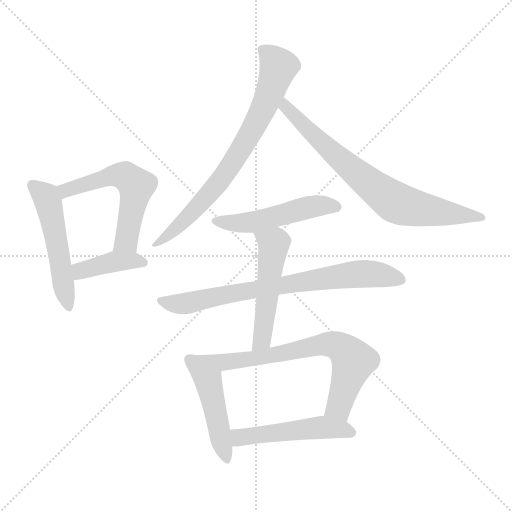
t = 0.00 s
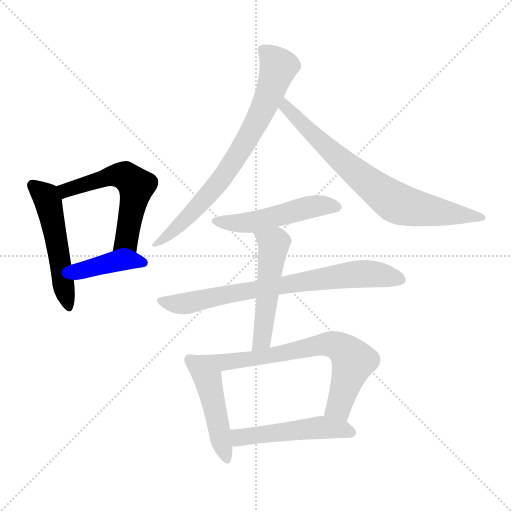
t = 1.62 s
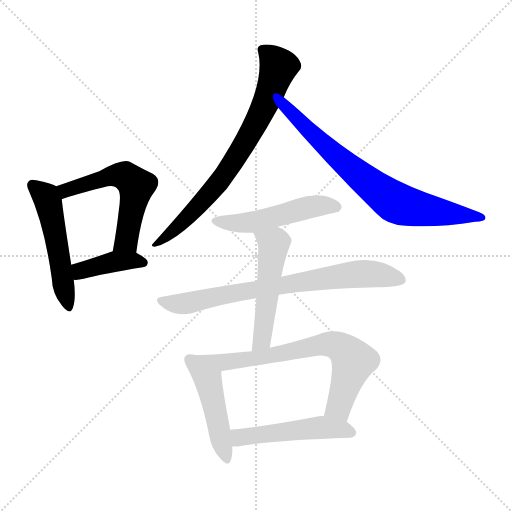
t = 3.25 s
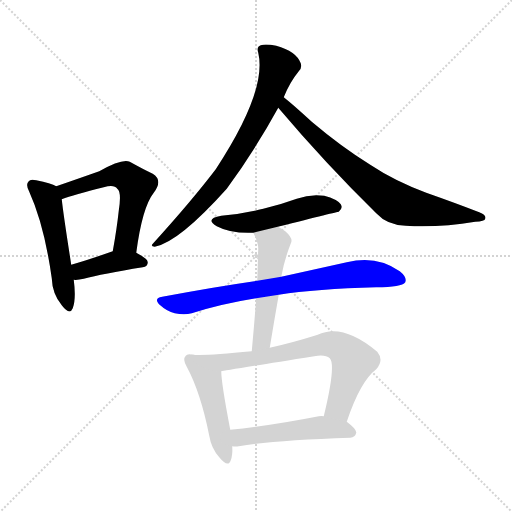
t = 4.87 s
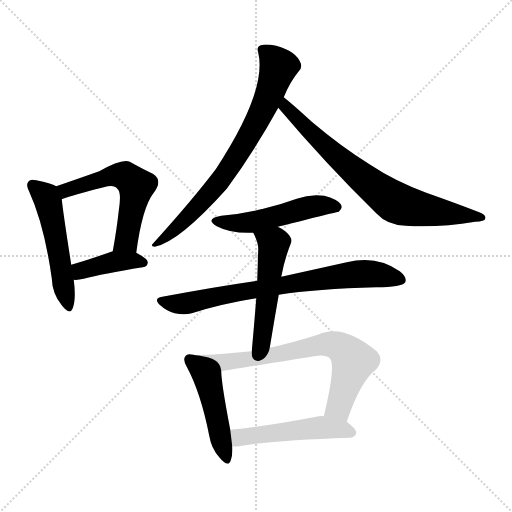
t = 6.50 s
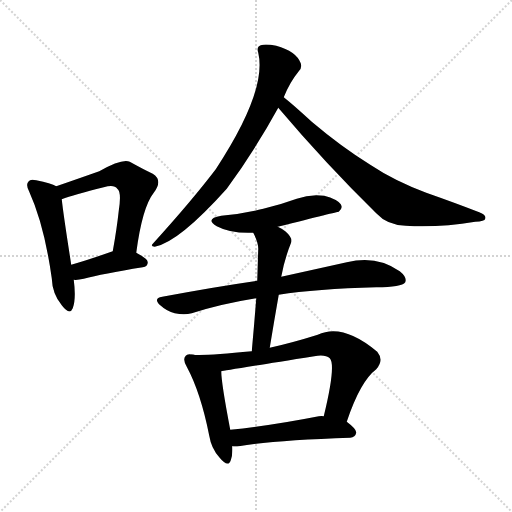
t = 8.12 s

The animated SVG that drew these frames (rendered in a browser with its animation timeline set to each time). Animation: 11 CSS @keyframes rules; one cycle of 8.12 s.

<svg version="1.1" viewBox="0 0 1024 1024" xmlns="http://www.w3.org/2000/svg">
  <g stroke="lightgray" stroke-dasharray="1,1" stroke-width="1" transform="scale(4, 4)">
    <line x1="0" y1="0" x2="256" y2="256"></line>
    <line x1="256" y1="0" x2="0" y2="256"></line>
    <line x1="128" y1="0" x2="128" y2="256"></line>
    <line x1="0" y1="128" x2="256" y2="128"></line>
  </g>
<g transform="scale(1, -1) translate(0, -900)">
   <style type="text/css">
    @keyframes keyframes0 {
      from {
       stroke: blue;
       stroke-dashoffset: 512;
       stroke-width: 128;
       }
       63% {
       animation-timing-function: step-end;
       stroke: blue;
       stroke-dashoffset: 0;
       stroke-width: 128;
       }
       to {
       stroke: black;
       stroke-width: 1024;
       }
       }
       #make-me-a-hanzi-animation-0 {
         animation: keyframes0 0.666667s both;
         animation-delay: 0.000000s;
         animation-timing-function: linear;
       }
    @keyframes keyframes1 {
      from {
       stroke: blue;
       stroke-dashoffset: 556;
       stroke-width: 128;
       }
       64% {
       animation-timing-function: step-end;
       stroke: blue;
       stroke-dashoffset: 0;
       stroke-width: 128;
       }
       to {
       stroke: black;
       stroke-width: 1024;
       }
       }
       #make-me-a-hanzi-animation-1 {
         animation: keyframes1 0.702474s both;
         animation-delay: 0.666667s;
         animation-timing-function: linear;
       }
    @keyframes keyframes2 {
      from {
       stroke: blue;
       stroke-dashoffset: 397;
       stroke-width: 128;
       }
       56% {
       animation-timing-function: step-end;
       stroke: blue;
       stroke-dashoffset: 0;
       stroke-width: 128;
       }
       to {
       stroke: black;
       stroke-width: 1024;
       }
       }
       #make-me-a-hanzi-animation-2 {
         animation: keyframes2 0.573079s both;
         animation-delay: 1.369141s;
         animation-timing-function: linear;
       }
    @keyframes keyframes3 {
      from {
       stroke: blue;
       stroke-dashoffset: 736;
       stroke-width: 128;
       }
       71% {
       animation-timing-function: step-end;
       stroke: blue;
       stroke-dashoffset: 0;
       stroke-width: 128;
       }
       to {
       stroke: black;
       stroke-width: 1024;
       }
       }
       #make-me-a-hanzi-animation-3 {
         animation: keyframes3 0.848958s both;
         animation-delay: 1.942220s;
         animation-timing-function: linear;
       }
    @keyframes keyframes4 {
      from {
       stroke: blue;
       stroke-dashoffset: 736;
       stroke-width: 128;
       }
       71% {
       animation-timing-function: step-end;
       stroke: blue;
       stroke-dashoffset: 0;
       stroke-width: 128;
       }
       to {
       stroke: black;
       stroke-width: 1024;
       }
       }
       #make-me-a-hanzi-animation-4 {
         animation: keyframes4 0.848958s both;
         animation-delay: 2.791178s;
         animation-timing-function: linear;
       }
    @keyframes keyframes5 {
      from {
       stroke: blue;
       stroke-dashoffset: 500;
       stroke-width: 128;
       }
       62% {
       animation-timing-function: step-end;
       stroke: blue;
       stroke-dashoffset: 0;
       stroke-width: 128;
       }
       to {
       stroke: black;
       stroke-width: 1024;
       }
       }
       #make-me-a-hanzi-animation-5 {
         animation: keyframes5 0.656901s both;
         animation-delay: 3.640137s;
         animation-timing-function: linear;
       }
    @keyframes keyframes6 {
      from {
       stroke: blue;
       stroke-dashoffset: 743;
       stroke-width: 128;
       }
       71% {
       animation-timing-function: step-end;
       stroke: blue;
       stroke-dashoffset: 0;
       stroke-width: 128;
       }
       to {
       stroke: black;
       stroke-width: 1024;
       }
       }
       #make-me-a-hanzi-animation-6 {
         animation: keyframes6 0.854655s both;
         animation-delay: 4.297038s;
         animation-timing-function: linear;
       }
    @keyframes keyframes7 {
      from {
       stroke: blue;
       stroke-dashoffset: 508;
       stroke-width: 128;
       }
       62% {
       animation-timing-function: step-end;
       stroke: blue;
       stroke-dashoffset: 0;
       stroke-width: 128;
       }
       to {
       stroke: black;
       stroke-width: 1024;
       }
       }
       #make-me-a-hanzi-animation-7 {
         animation: keyframes7 0.663411s both;
         animation-delay: 5.151693s;
         animation-timing-function: linear;
       }
    @keyframes keyframes8 {
      from {
       stroke: blue;
       stroke-dashoffset: 469;
       stroke-width: 128;
       }
       60% {
       animation-timing-function: step-end;
       stroke: blue;
       stroke-dashoffset: 0;
       stroke-width: 128;
       }
       to {
       stroke: black;
       stroke-width: 1024;
       }
       }
       #make-me-a-hanzi-animation-8 {
         animation: keyframes8 0.631673s both;
         animation-delay: 5.815104s;
         animation-timing-function: linear;
       }
    @keyframes keyframes9 {
      from {
       stroke: blue;
       stroke-dashoffset: 699;
       stroke-width: 128;
       }
       69% {
       animation-timing-function: step-end;
       stroke: blue;
       stroke-dashoffset: 0;
       stroke-width: 128;
       }
       to {
       stroke: black;
       stroke-width: 1024;
       }
       }
       #make-me-a-hanzi-animation-9 {
         animation: keyframes9 0.818848s both;
         animation-delay: 6.446777s;
         animation-timing-function: linear;
       }
    @keyframes keyframes10 {
      from {
       stroke: blue;
       stroke-dashoffset: 497;
       stroke-width: 128;
       }
       62% {
       animation-timing-function: step-end;
       stroke: blue;
       stroke-dashoffset: 0;
       stroke-width: 128;
       }
       to {
       stroke: black;
       stroke-width: 1024;
       }
       }
       #make-me-a-hanzi-animation-10 {
         animation: keyframes10 0.654460s both;
         animation-delay: 7.265625s;
         animation-timing-function: linear;
       }
</style>
<path d="M 112.5 527.5 Q 102.5 533.5 72.5 539.5 Q 60.5 542.5 57.5 537.5 Q 50.5 531.5 58.5 516.5 Q 88.5 450.5 103.5 343.5 Q 104.5 312.5 123.5 289.5 Q 139.5 268.5 145.5 283.5 Q 152.5 302.5 147.5 340.5 L 142.5 370.5 Q 126.5 472.5 123.5 501.5 C 120.5 523.5 120.5 523.5 112.5 527.5 Z" fill="lightgray"></path> 
<path d="M 272.5 394.5 Q 284.5 485.5 307.5 514.5 Q 326.5 539.5 305.5 552.5 Q 286.5 561.5 259.5 576.5 Q 244.5 583.5 198.5 557.5 Q 144.5 538.5 112.5 527.5 C 84.5 517.5 95.5 491.5 123.5 501.5 Q 147.5 510.5 207.5 525.5 Q 228.5 531.5 234.5 522.5 Q 243.5 516.5 237.5 478.5 Q 233.5 441.5 225.5 397.5 C 220.5 367.5 268.5 364.5 272.5 394.5 Z" fill="lightgray"></path> 
<path d="M 147.5 340.5 Q 154.5 339.5 167.5 342.5 Q 204.5 352.5 285.5 365.5 Q 295.5 366.5 295.5 375.5 Q 295.5 382.5 272.5 394.5 C 250.5 406.5 250.5 406.5 225.5 397.5 Q 224.5 397.5 222.5 396.5 Q 177.5 380.5 142.5 370.5 C 113.5 362.5 117.5 341.5 147.5 340.5 Z" fill="lightgray"></path> 
<path d="M 567.5 705.5 Q 579.5 735.5 597.5 757.5 Q 604.5 763.5 601.5 773.5 Q 592.5 797.5 552.5 808.5 Q 531.5 812.5 521.5 809.5 Q 512.5 806.5 516.5 794.5 Q 534.5 718.5 431.5 561.5 Q 383.5 498.5 306.5 413.5 Q 299.5 407.5 309.5 406.5 Q 357.5 415.5 453.5 522.5 Q 510.5 600.5 556.5 684.5 L 567.5 705.5 Z" fill="lightgray"></path> 
<path d="M 556.5 684.5 Q 650.5 573.5 752.5 473.5 Q 774.5 449.5 811.5 448.5 Q 878.5 444.5 950.5 456.5 Q 969.5 457.5 970.5 462.5 Q 973.5 469.5 958.5 475.5 Q 909.5 494.5 852.5 514.5 Q 788.5 538.5 740.5 570.5 Q 682.5 606.5 623.5 656.5 Q 586.5 690.5 567.5 705.5 C 544.5 724.5 537.5 707.5 556.5 684.5 Z" fill="lightgray"></path> 
<path d="M 555.5 446.5 Q 675.5 476.5 677.5 476.5 Q 686.5 483.5 681.5 491.5 Q 674.5 501.5 648.5 508.5 Q 620.5 512.5 593.5 502.5 Q 560.5 490.5 526.5 482.5 Q 487.5 472.5 442.5 468.5 Q 408.5 462.5 433.5 447.5 Q 461.5 432.5 506.5 434.5 L 555.5 446.5 Z" fill="lightgray"></path> 
<path d="M 557.5 310.5 Q 632.5 322.5 752.5 325.5 Q 803.5 325.5 810.5 335.5 Q 814.5 345.5 799.5 357.5 Q 753.5 390.5 693.5 375.5 Q 639.5 363.5 562.5 346.5 L 514.5 338.5 Q 424.5 325.5 324.5 306.5 Q 305.5 303.5 320.5 289.5 Q 333.5 277.5 349.5 273.5 Q 368.5 269.5 383.5 273.5 Q 443.5 292.5 512.5 303.5 L 557.5 310.5 Z" fill="lightgray"></path> 
<path d="M 539.5 204.5 Q 548.5 259.5 557.5 310.5 L 562.5 346.5 Q 568.5 380.5 582.5 415.5 Q 585.5 424.5 570.5 437.5 Q 563.5 443.5 555.5 446.5 C 528.5 459.5 493.5 461.5 506.5 434.5 Q 516.5 415.5 516.5 402.5 Q 515.5 371.5 514.5 338.5 L 512.5 303.5 Q 508.5 252.5 503.5 197.5 C 500.5 167.5 534.5 174.5 539.5 204.5 Z" fill="lightgray"></path> 
<path d="M 386.5 190.5 Q 374.5 193.5 371.5 188.5 Q 364.5 181.5 373.5 166.5 Q 401.5 114.5 418.5 28.5 Q 422.5 3.5 438.5 -14.5 Q 456.5 -36.5 461.5 -20.5 Q 465.5 -10.5 464.5 7.5 L 460.5 40.5 Q 442.5 134.5 442.5 157.5 C 441.5 182.5 416.5 186.5 386.5 190.5 Z" fill="lightgray"></path> 
<path d="M 693.5 56.5 Q 720.5 137.5 752.5 161.5 Q 768.5 179.5 754.5 196.5 Q 685.5 254.5 635.5 230.5 Q 584.5 214.5 539.5 204.5 L 503.5 197.5 Q 413.5 188.5 386.5 190.5 C 356.5 191.5 412.5 152.5 442.5 157.5 Q 445.5 158.5 628.5 187.5 Q 650.5 191.5 659.5 183.5 Q 672.5 170.5 647.5 67.5 C 640.5 38.5 683.5 28.5 693.5 56.5 Z" fill="lightgray"></path> 
<path d="M 464.5 7.5 Q 470.5 6.5 477.5 7.5 Q 547.5 19.5 700.5 24.5 Q 710.5 25.5 712.5 34.5 Q 713.5 41.5 693.5 56.5 L 647.5 67.5 Q 643.5 68.5 637.5 67.5 Q 540.5 48.5 460.5 40.5 C 430.5 37.5 434.5 9.5 464.5 7.5 Z" fill="lightgray"></path> 
      <clipPath id="make-me-a-hanzi-clip-0">
      <path d="M 112.5 527.5 Q 102.5 533.5 72.5 539.5 Q 60.5 542.5 57.5 537.5 Q 50.5 531.5 58.5 516.5 Q 88.5 450.5 103.5 343.5 Q 104.5 312.5 123.5 289.5 Q 139.5 268.5 145.5 283.5 Q 152.5 302.5 147.5 340.5 L 142.5 370.5 Q 126.5 472.5 123.5 501.5 C 120.5 523.5 120.5 523.5 112.5 527.5 Z" fill="lightgray"></path>
      </clipPath>
      <path clip-path="url(#make-me-a-hanzi-clip-0)" d="M 66.5 529.5 L 91.5 506.5 L 96.5 494.5 L 135.5 289.5 " fill="none" id="make-me-a-hanzi-animation-0" stroke-dasharray="384 768" stroke-linecap="round"></path>

      <clipPath id="make-me-a-hanzi-clip-1">
      <path d="M 272.5 394.5 Q 284.5 485.5 307.5 514.5 Q 326.5 539.5 305.5 552.5 Q 286.5 561.5 259.5 576.5 Q 244.5 583.5 198.5 557.5 Q 144.5 538.5 112.5 527.5 C 84.5 517.5 95.5 491.5 123.5 501.5 Q 147.5 510.5 207.5 525.5 Q 228.5 531.5 234.5 522.5 Q 243.5 516.5 237.5 478.5 Q 233.5 441.5 225.5 397.5 C 220.5 367.5 268.5 364.5 272.5 394.5 Z" fill="lightgray"></path>
      </clipPath>
      <path clip-path="url(#make-me-a-hanzi-clip-1)" d="M 120.5 523.5 L 134.5 520.5 L 236.5 549.5 L 251.5 547.5 L 272.5 528.5 L 252.5 418.5 L 233.5 403.5 " fill="none" id="make-me-a-hanzi-animation-1" stroke-dasharray="428 856" stroke-linecap="round"></path>

      <clipPath id="make-me-a-hanzi-clip-2">
      <path d="M 147.5 340.5 Q 154.5 339.5 167.5 342.5 Q 204.5 352.5 285.5 365.5 Q 295.5 366.5 295.5 375.5 Q 295.5 382.5 272.5 394.5 C 250.5 406.5 250.5 406.5 225.5 397.5 Q 224.5 397.5 222.5 396.5 Q 177.5 380.5 142.5 370.5 C 113.5 362.5 117.5 341.5 147.5 340.5 Z" fill="lightgray"></path>
      </clipPath>
      <path clip-path="url(#make-me-a-hanzi-clip-2)" d="M 151.5 348.5 L 165.5 360.5 L 230.5 377.5 L 285.5 375.5 " fill="none" id="make-me-a-hanzi-animation-2" stroke-dasharray="269 538" stroke-linecap="round"></path>

      <clipPath id="make-me-a-hanzi-clip-3">
      <path d="M 567.5 705.5 Q 579.5 735.5 597.5 757.5 Q 604.5 763.5 601.5 773.5 Q 592.5 797.5 552.5 808.5 Q 531.5 812.5 521.5 809.5 Q 512.5 806.5 516.5 794.5 Q 534.5 718.5 431.5 561.5 Q 383.5 498.5 306.5 413.5 Q 299.5 407.5 309.5 406.5 Q 357.5 415.5 453.5 522.5 Q 510.5 600.5 556.5 684.5 L 567.5 705.5 Z" fill="lightgray"></path>
      </clipPath>
      <path clip-path="url(#make-me-a-hanzi-clip-3)" d="M 528.5 798.5 L 556.5 766.5 L 516.5 661.5 L 431.5 526.5 L 366.5 456.5 L 312.5 411.5 " fill="none" id="make-me-a-hanzi-animation-3" stroke-dasharray="608 1216" stroke-linecap="round"></path>

      <clipPath id="make-me-a-hanzi-clip-4">
      <path d="M 556.5 684.5 Q 650.5 573.5 752.5 473.5 Q 774.5 449.5 811.5 448.5 Q 878.5 444.5 950.5 456.5 Q 969.5 457.5 970.5 462.5 Q 973.5 469.5 958.5 475.5 Q 909.5 494.5 852.5 514.5 Q 788.5 538.5 740.5 570.5 Q 682.5 606.5 623.5 656.5 Q 586.5 690.5 567.5 705.5 C 544.5 724.5 537.5 707.5 556.5 684.5 Z" fill="lightgray"></path>
      </clipPath>
      <path clip-path="url(#make-me-a-hanzi-clip-4)" d="M 568.5 698.5 L 582.5 674.5 L 663.5 596.5 L 789.5 495.5 L 848.5 480.5 L 964.5 464.5 " fill="none" id="make-me-a-hanzi-animation-4" stroke-dasharray="608 1216" stroke-linecap="round"></path>

      <clipPath id="make-me-a-hanzi-clip-5">
      <path d="M 555.5 446.5 Q 675.5 476.5 677.5 476.5 Q 686.5 483.5 681.5 491.5 Q 674.5 501.5 648.5 508.5 Q 620.5 512.5 593.5 502.5 Q 560.5 490.5 526.5 482.5 Q 487.5 472.5 442.5 468.5 Q 408.5 462.5 433.5 447.5 Q 461.5 432.5 506.5 434.5 L 555.5 446.5 Z" fill="lightgray"></path>
      </clipPath>
      <path clip-path="url(#make-me-a-hanzi-clip-5)" d="M 435.5 459.5 L 496.5 454.5 L 639.5 489.5 L 674.5 485.5 " fill="none" id="make-me-a-hanzi-animation-5" stroke-dasharray="372 744" stroke-linecap="round"></path>

      <clipPath id="make-me-a-hanzi-clip-6">
      <path d="M 557.5 310.5 Q 632.5 322.5 752.5 325.5 Q 803.5 325.5 810.5 335.5 Q 814.5 345.5 799.5 357.5 Q 753.5 390.5 693.5 375.5 Q 639.5 363.5 562.5 346.5 L 514.5 338.5 Q 424.5 325.5 324.5 306.5 Q 305.5 303.5 320.5 289.5 Q 333.5 277.5 349.5 273.5 Q 368.5 269.5 383.5 273.5 Q 443.5 292.5 512.5 303.5 L 557.5 310.5 Z" fill="lightgray"></path>
      </clipPath>
      <path clip-path="url(#make-me-a-hanzi-clip-6)" d="M 322.5 298.5 L 374.5 293.5 L 509.5 321.5 L 720.5 352.5 L 757.5 351.5 L 802.5 340.5 " fill="none" id="make-me-a-hanzi-animation-6" stroke-dasharray="615 1230" stroke-linecap="round"></path>

      <clipPath id="make-me-a-hanzi-clip-7">
      <path d="M 539.5 204.5 Q 548.5 259.5 557.5 310.5 L 562.5 346.5 Q 568.5 380.5 582.5 415.5 Q 585.5 424.5 570.5 437.5 Q 563.5 443.5 555.5 446.5 C 528.5 459.5 493.5 461.5 506.5 434.5 Q 516.5 415.5 516.5 402.5 Q 515.5 371.5 514.5 338.5 L 512.5 303.5 Q 508.5 252.5 503.5 197.5 C 500.5 167.5 534.5 174.5 539.5 204.5 Z" fill="lightgray"></path>
      </clipPath>
      <path clip-path="url(#make-me-a-hanzi-clip-7)" d="M 513.5 430.5 L 543.5 414.5 L 546.5 403.5 L 525.5 230.5 L 519.5 213.5 L 508.5 204.5 " fill="none" id="make-me-a-hanzi-animation-7" stroke-dasharray="380 760" stroke-linecap="round"></path>

      <clipPath id="make-me-a-hanzi-clip-8">
      <path d="M 386.5 190.5 Q 374.5 193.5 371.5 188.5 Q 364.5 181.5 373.5 166.5 Q 401.5 114.5 418.5 28.5 Q 422.5 3.5 438.5 -14.5 Q 456.5 -36.5 461.5 -20.5 Q 465.5 -10.5 464.5 7.5 L 460.5 40.5 Q 442.5 134.5 442.5 157.5 C 441.5 182.5 416.5 186.5 386.5 190.5 Z" fill="lightgray"></path>
      </clipPath>
      <path clip-path="url(#make-me-a-hanzi-clip-8)" d="M 380.5 180.5 L 415.5 140.5 L 450.5 -15.5 " fill="none" id="make-me-a-hanzi-animation-8" stroke-dasharray="341 682" stroke-linecap="round"></path>

      <clipPath id="make-me-a-hanzi-clip-9">
      <path d="M 693.5 56.5 Q 720.5 137.5 752.5 161.5 Q 768.5 179.5 754.5 196.5 Q 685.5 254.5 635.5 230.5 Q 584.5 214.5 539.5 204.5 L 503.5 197.5 Q 413.5 188.5 386.5 190.5 C 356.5 191.5 412.5 152.5 442.5 157.5 Q 445.5 158.5 628.5 187.5 Q 650.5 191.5 659.5 183.5 Q 672.5 170.5 647.5 67.5 C 640.5 38.5 683.5 28.5 693.5 56.5 Z" fill="lightgray"></path>
      </clipPath>
      <path clip-path="url(#make-me-a-hanzi-clip-9)" d="M 399.5 188.5 L 449.5 175.5 L 583.5 194.5 L 649.5 211.5 L 677.5 207.5 L 707.5 178.5 L 675.5 83.5 L 658.5 77.5 " fill="none" id="make-me-a-hanzi-animation-9" stroke-dasharray="571 1142" stroke-linecap="round"></path>

      <clipPath id="make-me-a-hanzi-clip-10">
      <path d="M 464.5 7.5 Q 470.5 6.5 477.5 7.5 Q 547.5 19.5 700.5 24.5 Q 710.5 25.5 712.5 34.5 Q 713.5 41.5 693.5 56.5 L 647.5 67.5 Q 643.5 68.5 637.5 67.5 Q 540.5 48.5 460.5 40.5 C 430.5 37.5 434.5 9.5 464.5 7.5 Z" fill="lightgray"></path>
      </clipPath>
      <path clip-path="url(#make-me-a-hanzi-clip-10)" d="M 467.5 35.5 L 477.5 25.5 L 633.5 44.5 L 681.5 42.5 L 701.5 35.5 " fill="none" id="make-me-a-hanzi-animation-10" stroke-dasharray="369 738" stroke-linecap="round"></path>

</g>
</svg>
